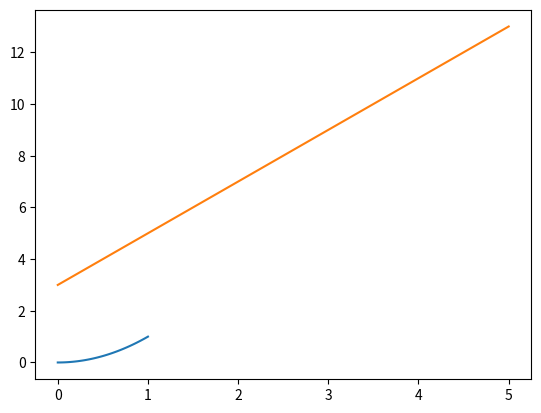

Write the Python code that produced this figure.
%matplotlib inline
import matplotlib.pyplot as plt
import numpy as np

# a simple demonstration program for functions which
# are used as argument to other functions
def my_plot_one_two(f, filename):
    """
    plots function f between 0 1nd 1 and saves the plot
    into 'filename'.
    The function that is given as argument takes exactly
    'one' argument!

    The function returns None to the caller
    """

    x = np.linspace(0.0, 1.0, 100)
    plt.clf()
    plt.plot(x, f(x))
    plt.savefig(filename)

    return None

def sin_cos(x):
    return np.sin(x) * np.cos(x)

# Note the first argument in the following call!
# It is the name of the function sin_cos:
my_plot_one_two(sin_cos, 'sin_cos.png')

f = lambda x: x**2  # quadratic function
g = lambda x, a, b: a * x + b

print(f(5))
print(g(10, 1, 2))

%matplotlib inline
import matplotlib.pyplot as plt
import numpy as np

# The my_plot example with lambda-functions
def my_plot_one_two(f, filename):
    x = np.linspace(0.0, 1.0, 100)
    plt.clf()
    plt.plot(x, f(x))
    plt.savefig(filename)

    return None

# We need a square function for the following call but
# we do not need it anywhere else. Therefore, we can
# use a lambda function:
my_plot_one_two(lambda x: x**2, 'square.png')

%matplotlib inline
import numpy as np
import matplotlib.pyplot as plt

def line(x, a, b):
    return a * x + b

# often functions return multiple arguments (or tuples)
# as result. These tuples can diretly been given to
# functions as arguments
#
# result = fit(f, x, y) .....
result = (2, 3)  # fictive result of a line-slope and a line intercept

print(line(1, *(result))) # the same as print(line(1, 2, 3))

x = np.linspace(0.0, 5.0, 20)
plt.plot(x, line(x, *result))